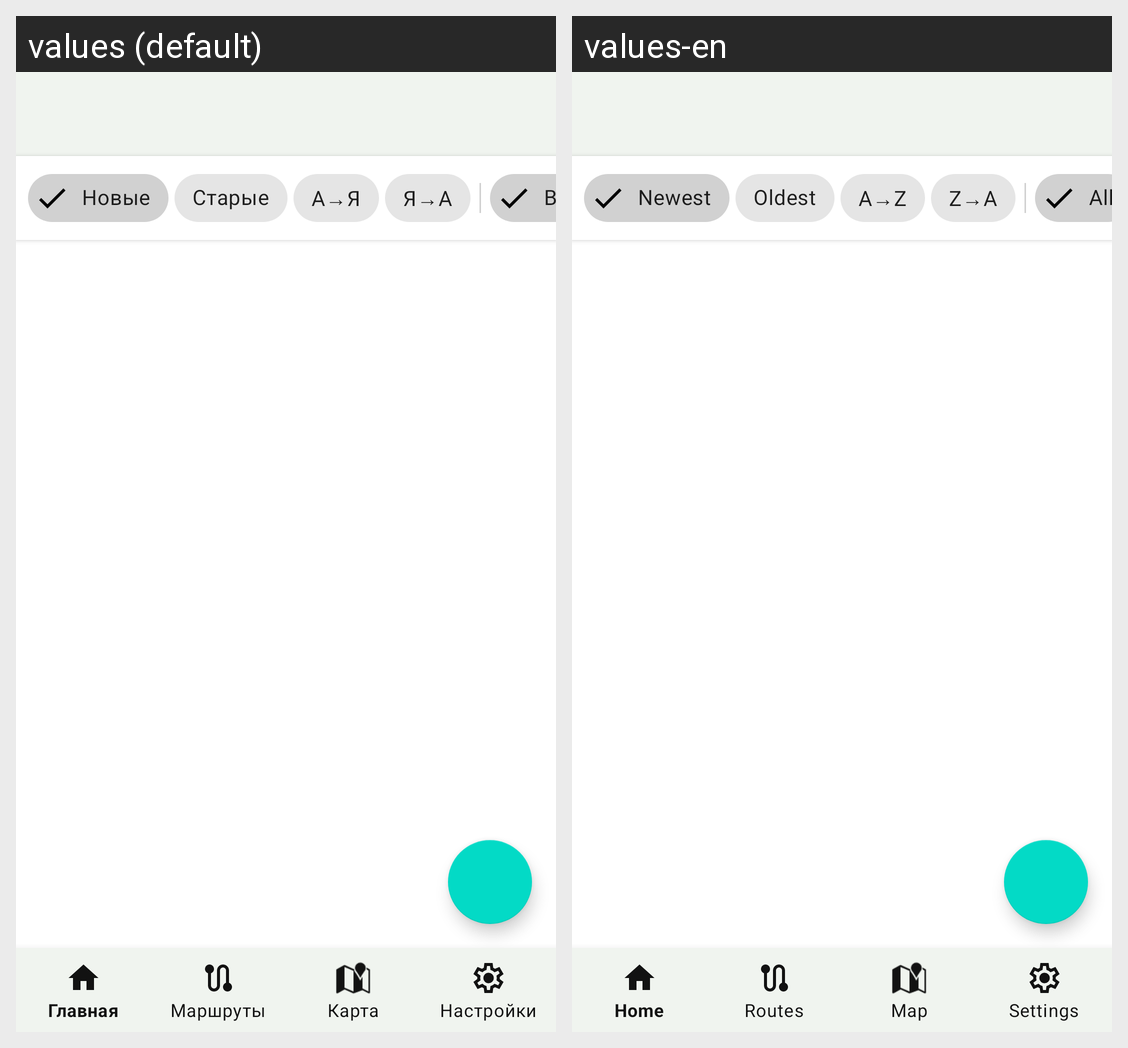

The same Android screen rendered under two of its app's locales, left to right. List the strings drawn on it with the default value and each locale's translation.
Android screen res/layout/activity_main.xml rendered under 2 locales, left to right: values (default), values-en. Device: Nexus 5 (rendered at 1080×1920; each locale shown at half size, 540×960, under a caption strip naming it); theme AppTheme_Light.
Strings drawn on this screen, with the default value and each locale's value (text and hints the layout hard-codes, and strings that could not be matched under every locale, appear in the picture but are not listed):

sort_newest
  values: Новые
  values-en: Newest

sort_oldest
  values: Старые
  values-en: Oldest

sort_az
  values: А→Я
  values-en: A→Z

sort_za
  values: Я→А
  values-en: Z→A

filter_all
  values: Все
  values-en: All
